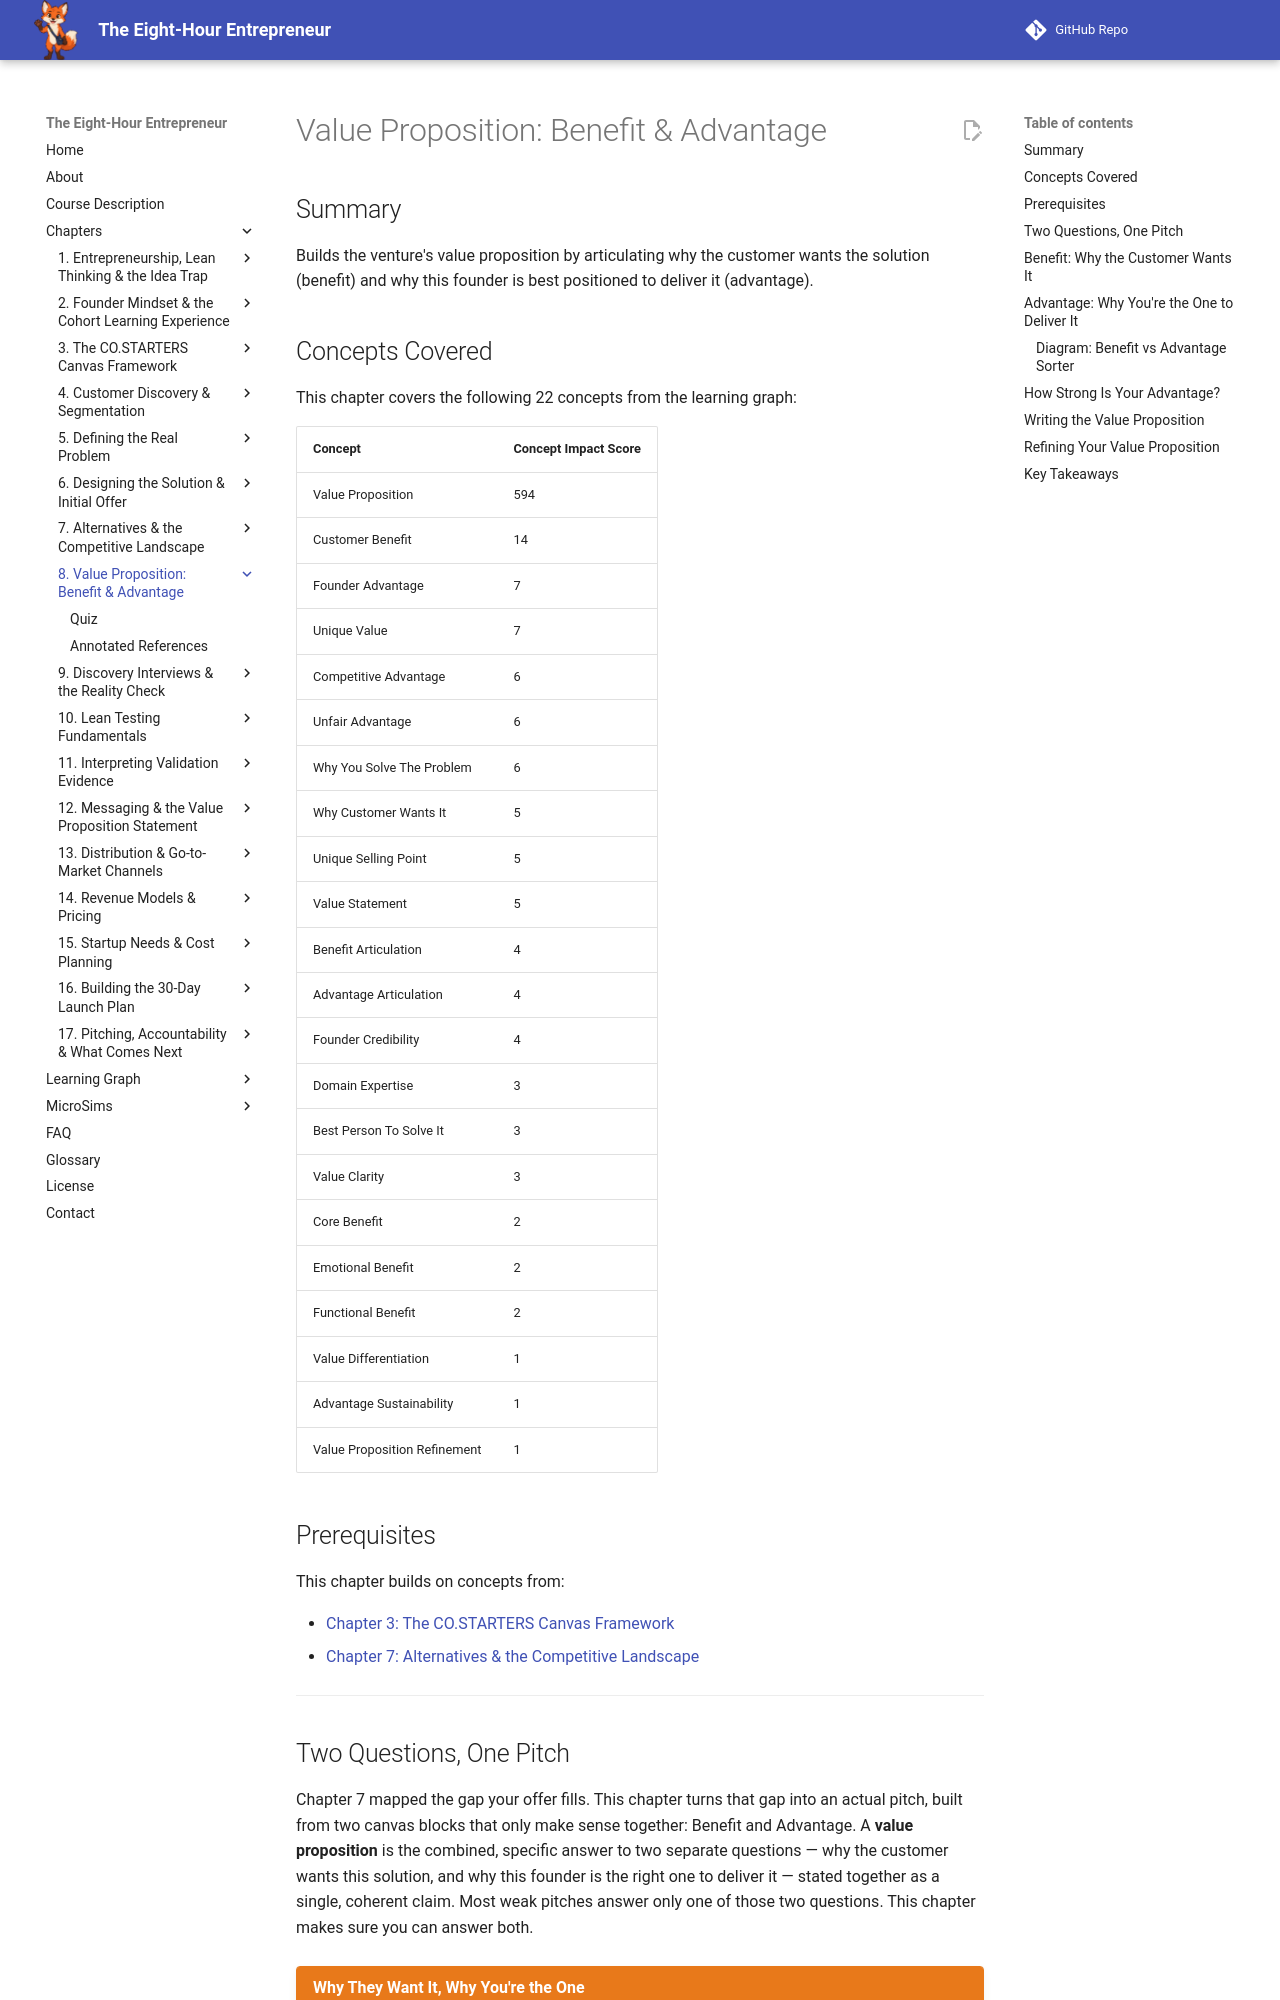

repository: dmccreary/eight-hour-entrepreneur · page: chapters/08-value-proposition-benefit-advantage/index.html · generator: mkdocs

---
title: "Value Proposition: Benefit & Advantage"
description: Building the venture's value proposition by articulating why the customer wants the solution (benefit) and why this founder is best positioned to deliver it (advantage).
generated_by: claude skill chapter-content-generator
date: 2026-09-25 06:33:18
version: 1.10
---

# Value Proposition: Benefit & Advantage

## Summary

Builds the venture's value proposition by articulating why the customer wants the solution (benefit) and why this founder is best positioned to deliver it (advantage).

## Concepts Covered

This chapter covers the following 22 concepts from the learning graph:

| Concept | Concept Impact Score |
|---------|-----------------------|
| Value Proposition | 594 |
| Customer Benefit | 14 |
| Founder Advantage | 7 |
| Unique Value | 7 |
| Competitive Advantage | 6 |
| Unfair Advantage | 6 |
| Why You Solve The Problem | 6 |
| Why Customer Wants It | 5 |
| Unique Selling Point | 5 |
| Value Statement | 5 |
| Benefit Articulation | 4 |
| Advantage Articulation | 4 |
| Founder Credibility | 4 |
| Domain Expertise | 3 |
| Best Person To Solve It | 3 |
| Value Clarity | 3 |
| Core Benefit | 2 |
| Emotional Benefit | 2 |
| Functional Benefit | 2 |
| Value Differentiation | 1 |
| Advantage Sustainability | 1 |
| Value Proposition Refinement | 1 |

## Prerequisites

This chapter builds on concepts from:

- [Chapter 3: The CO.STARTERS Canvas Framework](../03-costarters-canvas-framework/index.md)
- [Chapter 7: Alternatives & the Competitive Landscape](../07-alternatives-competitive-landscape/index.md)

---

## Two Questions, One Pitch

Chapter 7 mapped the gap your offer fills. This chapter turns that gap into an actual pitch, built from two canvas blocks that only make sense together: Benefit and Advantage. A **value proposition** is the combined, specific answer to two separate questions — why the customer wants this solution, and why this founder is the right one to deliver it — stated together as a single, coherent claim. Most weak pitches answer only one of those two questions. This chapter makes sure you can answer both.

!!! mascot-welcome "Why They Want It, Why You're the One"
    ![Scout waving welcome](../../img/mascot/welcome.png){ class="mascot-admonition-img" }
    This chapter splits neatly into two halves: what the customer gets, and why you specifically are the one who can deliver it. Most pitches lean hard on one half and forget the other — by the end, you'll have both. Let's find out for real!

## Benefit: Why the Customer Wants It

The Benefit block answers **why customer wants it**: the specific positive outcome your target customer experiences by choosing your solution, expressed in terms of their life rather than your product's features — echoing the feature-vs-benefit distinction from Chapter 6, now built out fully. The umbrella term for this is **customer benefit**: the value a customer receives from a solution, independent of how that value gets delivered.

Not every benefit lands the same way. A **functional benefit** is a practical, measurable outcome — time saved, money saved, a task completed. An **emotional benefit** is a feeling the customer gains — relief, confidence, pride, reduced guilt. Most real offers deliver both at once: Jordan's driveway grooming saves a functional 40 minutes of driving, and delivers the emotional benefit of not feeling like a neglectful pet owner. Among any list of benefits, the **core benefit** is the single one that matters most to the target customer — the one that, if removed, would make the customer stop caring about the rest. **Benefit articulation** is the discipline of stating that core benefit plainly, in the customer's own words, rather than in internal company language.
